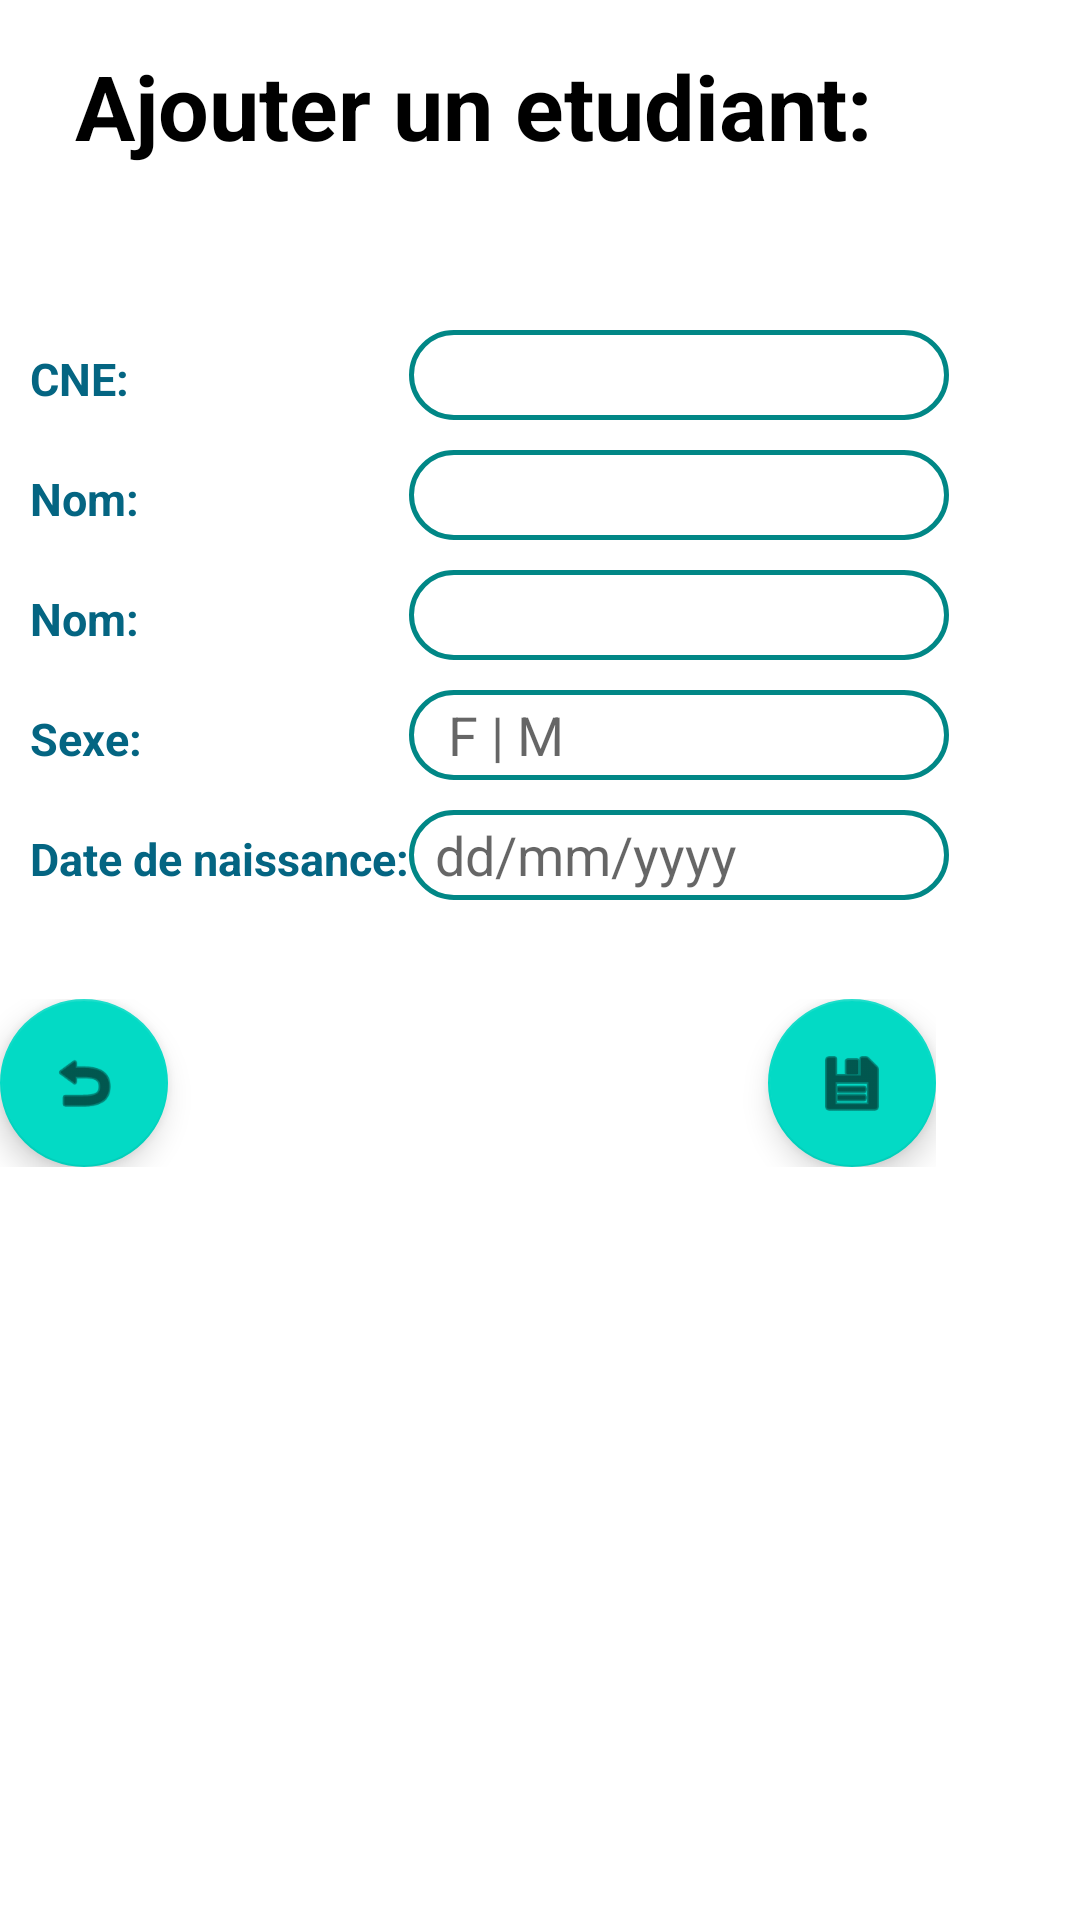

Android layout source for this screen:
<!-- AndroidManifest.xml: application theme Theme.TP4PersistanceDeDonnées -->
<!-- res/layout/fragment_second.xml -->
<?xml version="1.0" encoding="utf-8"?>
<RelativeLayout xmlns:android="http://schemas.android.com/apk/res/android"
    xmlns:app="http://schemas.android.com/apk/res-auto"
    xmlns:tools="http://schemas.android.com/tools"
    android:layout_width="match_parent"
    android:layout_height="match_parent"
    android:orientation="vertical"
    tools:context=".SecondFragment"
    android:layout_marginStart="20dp"
    android:layout_marginEnd="20dp" >

    <TextView
        android:id="@+id/ajouter"
        android:layout_width="315dp"
        android:layout_height="50dp"
        android:layout_marginStart="25dp"
        android:layout_marginTop="15dp"
        android:text="@string/ajouter"
        android:textColor="@color/black"
        android:textSize="30dp"
        android:textStyle="bold" />

    <LinearLayout
        android:layout_marginTop="100dp"
        android:layout_width="match_parent"
        android:layout_height="289dp"
        android:orientation="vertical"
        tools:ignore="MissingConstraints"
        tools:layout_editor_absoluteX="-2dp"
        tools:layout_editor_absoluteY="88dp">

        <TableLayout
            android:layout_width="600dp"
            android:layout_height="500dp"
            android:layout_marginStart="10dp"
            android:layout_marginLeft="100dp"
            android:layout_marginTop="10dp"
            android:layout_marginEnd="8dp"
            android:layout_weight="1">

            <TableRow
                android:layout_width="match_parent"
                android:layout_height="match_parent">

                <TextView
                    android:id="@+id/cne"
                    android:layout_width="wrap_content"
                    android:layout_height="wrap_content"
                    android:ellipsize="end"
                    android:maxLines="2"
                    android:singleLine="false"
                    android:text="@string/cneEtudiant"
                    android:textColor="@color/bleu"
                    android:textSize="15dp"
                    android:textStyle="bold" />

                <EditText
                    android:id="@+id/cneEtudiant"
                    android:layout_width="180dp"
                    android:layout_height="30dp"
                    android:background="@drawable/edit_text_style" />
            </TableRow>

            <TableRow
                android:layout_marginTop="10dp"
                android:layout_width="wrap_content"
                android:layout_height="match_parent">


                <TextView
                    android:id="@+id/nomEtudiant"
                    android:layout_width="wrap_content"
                    android:layout_height="wrap_content"
                    android:ellipsize="end"
                    android:maxLines="3"
                    android:singleLine="false"
                    android:text="@string/nomEtudiant"
                    android:textColor="@color/bleu"
                    android:textSize="15dp"
                    android:textStyle="bold" />

                <EditText
                    android:id="@+id/NomEtudiant"
                    android:layout_width="180dp"
                    android:layout_height="30dp"
                    android:background="@drawable/edit_text_style" />
            </TableRow>

            <TableRow
                android:layout_marginTop="10dp"
                android:layout_width="wrap_content"
                android:layout_height="wrap_content">

                <TextView
                    android:id="@+id/PrenomEtudiant"
                    android:layout_width="wrap_content"
                    android:layout_height="wrap_content"
                    android:text="@string/preEtudiant"
                    android:textColor="@color/bleu"
                    android:textSize="15dp"
                    android:textStyle="bold" />

                <EditText
                    android:id="@+id/PreEtudiant"
                    android:layout_width="180dp"
                    android:layout_height="30dp"
                    android:background="@drawable/edit_text_style" />

            </TableRow>

            <TableRow
                android:layout_marginTop="10dp"
                android:layout_width="wrap_content"
                android:layout_height="wrap_content">


                <TextView
                    android:id="@+id/Sexe"
                    android:layout_width="match_parent"
                    android:layout_height="wrap_content"
                    android:text="@string/sexeEtudiant"
                    android:textColor="@color/bleu"
                    android:textSize="15dp"
                    android:textStyle="bold" />


                <EditText
                    android:id="@+id/SexeEtudiant"
                    android:layout_width="180dp"
                    android:hint="   F | M"
                    android:layout_height="30dp"
                    android:background="@drawable/edit_text_style" />

            </TableRow>

            <TableRow
                android:layout_marginTop="10dp"
                android:layout_width="wrap_content"
                android:layout_height="wrap_content">

                <TextView
                    android:id="@+id/DateNaissance"
                    android:layout_width="match_parent"
                    android:layout_height="wrap_content"
                    android:text="@string/dateNEtu"
                    android:textColor="@color/bleu"
                    android:textSize="15dp"
                    android:textStyle="bold" />

                <EditText
                    android:id="@+id/DateNEtu"
                    android:layout_width="180dp"
                    android:hint="  dd/mm/yyyy"
                    android:layout_height="30dp"
                    android:background="@drawable/edit_text_style" />

            </TableRow>

        </TableLayout>
<TableRow
    android:layout_width="wrap_content"
    android:layout_height="wrap_content">

    <com.google.android.material.floatingactionbutton.FloatingActionButton
        android:id="@+id/button_second"
        android:layout_width="wrap_content"
        android:layout_height="wrap_content"
        android:layout_gravity="bottom|end"
        app:srcCompat="@android:drawable/ic_menu_revert"
        tools:ignore="MissingConstraints"
        tools:layout_editor_absoluteX="77dp"
        tools:layout_editor_absoluteY="498dp" />

        <com.google.android.material.floatingactionbutton.FloatingActionButton
            android:id="@+id/button_enregistrer"
            android:layout_width="77dp"
            android:layout_height="wrap_content"
            android:layout_marginStart="200dp"
            app:srcCompat="@android:drawable/ic_menu_save"
            tools:ignore="MissingConstraints"
            tools:layout_editor_absoluteX="274dp"
            tools:layout_editor_absoluteY="499dp" />


</TableRow>
    </LinearLayout>

</RelativeLayout>
<!-- resources referenced by this layout -->
<resources>
  <color name="black">#FF000000</color>
  <color name="bleu">#046582</color>
  <!-- drawable edit_text_style (drawable-xxhdpi) -->
  <?xml version="1.0" encoding="utf-8"?>
  <shape
      xmlns:android="http://schemas.android.com/apk/res/android"
      android:shape="rectangle">
  <corners android:radius="20dp"></corners>
      <stroke android:color="@color/teal_700" android:width="1.5dp"></stroke>
  </shape>
  <string name="ajouter">Ajouter un etudiant:</string>
  <string name="cneEtudiant">CNE: </string>
  <string name="dateNEtu">Date de naissance: </string>
  <string name="nomEtudiant">Nom: </string>
  <string name="preEtudiant">Nom: </string>
  <string name="sexeEtudiant">Sexe: </string>
  <style name="Theme.TP4PersistanceDeDonnées" parent="Theme.MaterialComponents.DayNight.DarkActionBar">
          
          <item name="colorPrimary">@color/purple_500</item>
          <item name="colorPrimaryVariant">@color/purple_700</item>
          <item name="colorOnPrimary">@color/white</item>
          
          <item name="colorSecondary">@color/teal_200</item>
          <item name="colorSecondaryVariant">@color/teal_700</item>
          <item name="colorOnSecondary">@color/black</item>
          
          <item name="android:statusBarColor" tools:targetApi="l">?attr/colorPrimaryVariant</item>
          
      </style>
  <color name="teal_700">#FF018786</color>
  <color name="purple_500">#000957</color>
  <color name="purple_700">#344CB7</color>
  <color name="white">#FFFFFFFF</color>
  <color name="teal_200">#FF03DAC5</color>
</resources>
